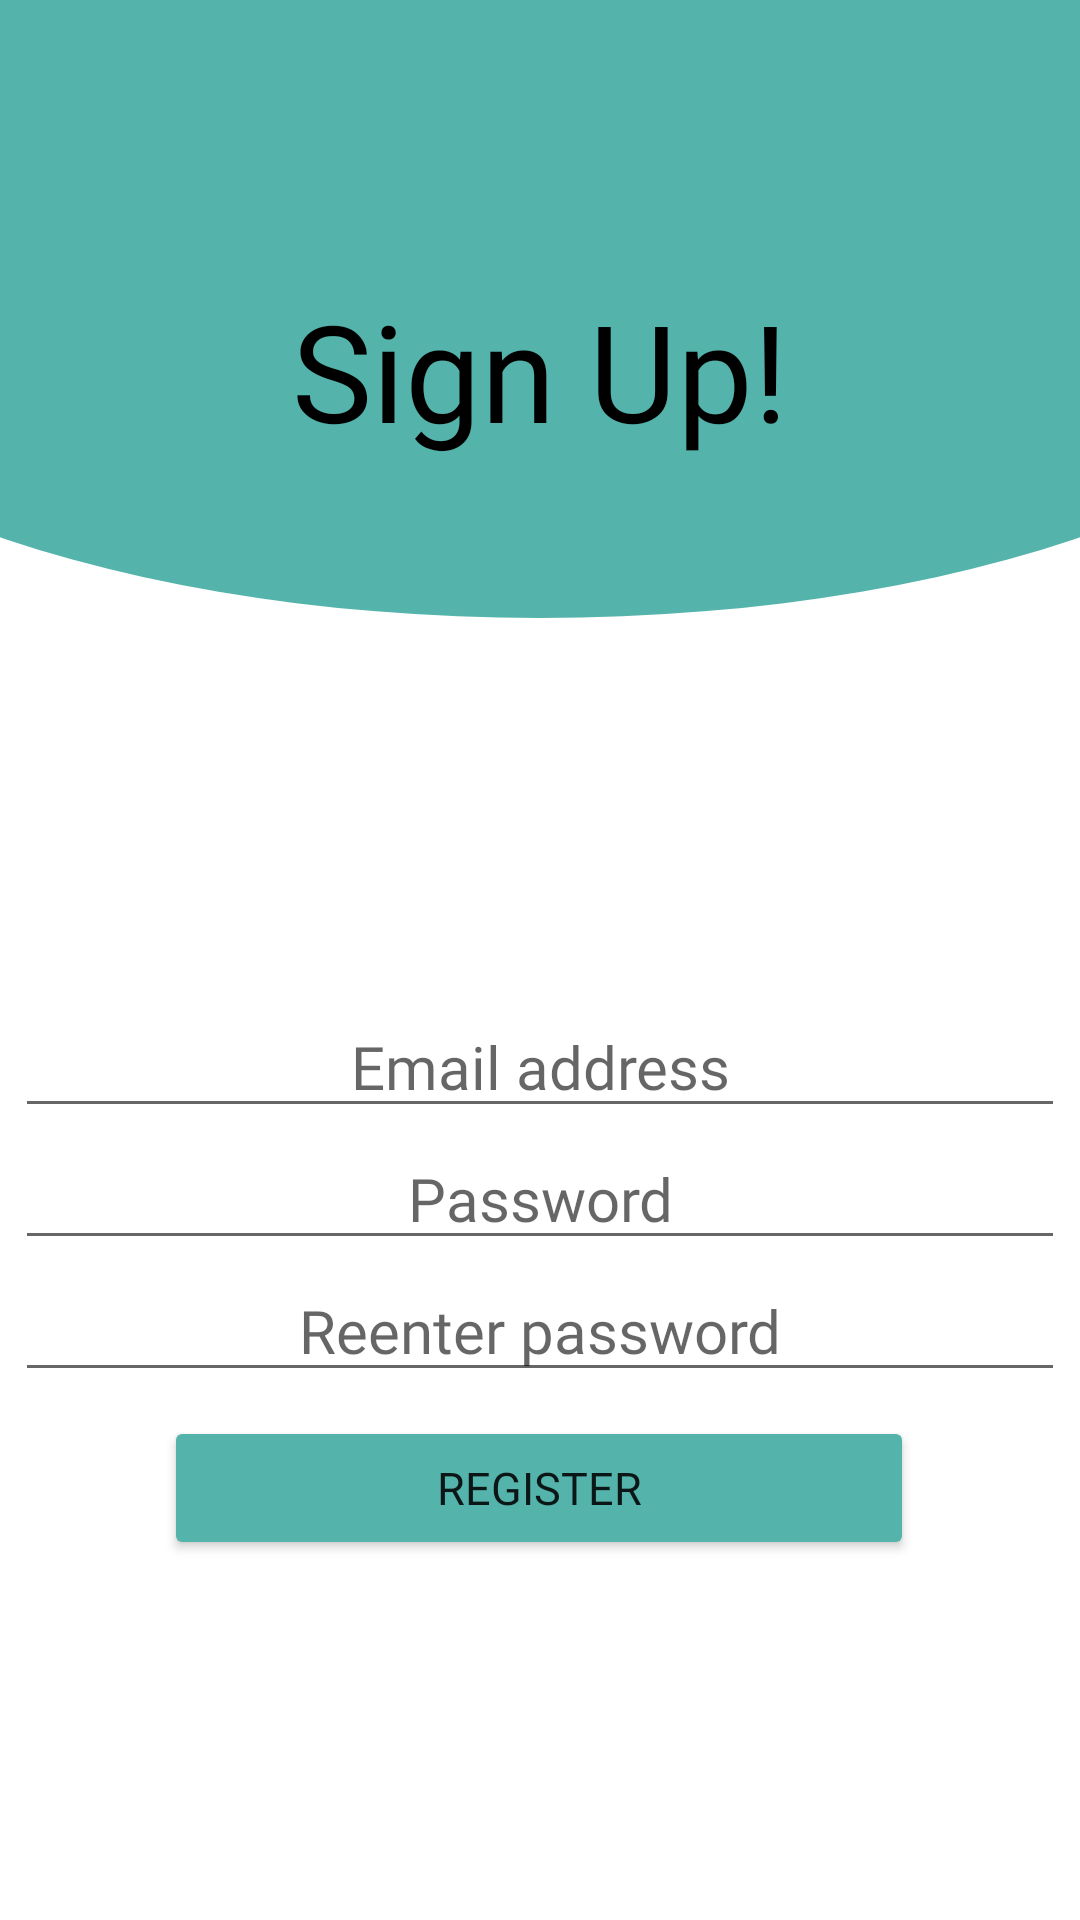

Reconstruct the res/layout file that produces this screen, plus the resources it refers to.
<!-- AndroidManifest.xml: application theme AppTheme -->
<!-- res/layout/register_user.xml -->
<?xml version="1.0" encoding="utf-8"?>
<androidx.constraintlayout.widget.ConstraintLayout xmlns:android="http://schemas.android.com/apk/res/android"
    xmlns:app="http://schemas.android.com/apk/res-auto"
    xmlns:tools="http://schemas.android.com/tools"
    android:layout_width="match_parent"
    android:layout_height="match_parent">

    <LinearLayout
        android:id="@+id/linearLayout"
        android:layout_width="match_parent"
        android:layout_height="?actionBarSize"
        android:background="@color/cookery_blue"
        android:orientation="horizontal"
        app:layout_constraintEnd_toEndOf="parent"
        app:layout_constraintStart_toStartOf="parent"
        app:layout_constraintTop_toTopOf="parent">

        <ImageView
            android:id="@+id/back_button_login"
            android:layout_width="30dp"
            android:layout_height="match_parent"
            android:layout_marginStart="15dp"
            app:srcCompat="@drawable/ic_back_button"
            android:foreground="?android:attr/selectableItemBackground"/>

    </LinearLayout>

    <ProgressBar
        android:id="@+id/progress_bar_reg"
        android:layout_width="87dp"
        android:layout_height="81dp"
        android:visibility="gone"
        app:layout_constraintBottom_toBottomOf="parent"
        app:layout_constraintEnd_toEndOf="parent"
        app:layout_constraintStart_toStartOf="parent"
        app:layout_constraintTop_toTopOf="parent">

    </ProgressBar>

    <TextView
        android:id="@+id/textView"
        android:layout_width="match_parent"
        android:layout_height="150dp"
        android:background="@drawable/xml_custom_shapes"
        android:fontFamily="@font/poppins_bold"
        android:gravity="center"
        android:text="@string/sign_up"
        android:textColor="@color/black"
        android:textSize="45sp"
        android:paddingBottom="15dp"
        app:layout_constraintEnd_toEndOf="parent"
        app:layout_constraintStart_toStartOf="parent"
        app:layout_constraintTop_toBottomOf="@+id/linearLayout" />

    <EditText
        android:id="@+id/register_password"
        android:layout_width="350dp"
        android:layout_height="wrap_content"
        android:fontFamily="@font/poppins_regular"
        android:hint="@string/password"
        android:inputType="textPassword"
        android:textAlignment="center"
        android:textSize="20sp"
        app:layout_constraintBottom_toTopOf="@+id/register_password_again"
        app:layout_constraintEnd_toEndOf="parent"
        app:layout_constraintHorizontal_bias="0.491"
        app:layout_constraintStart_toStartOf="parent">

    </EditText>

    <EditText
        android:id="@+id/register_email"
        android:layout_width="350dp"
        android:layout_height="wrap_content"
        android:fontFamily="@font/poppins_regular"
        android:hint="@string/email"
        android:inputType="textEmailAddress"
        android:textAlignment="center"
        android:textSize="20sp"
        app:layout_constraintBottom_toTopOf="@+id/register_password"
        app:layout_constraintEnd_toEndOf="parent"
        app:layout_constraintHorizontal_bias="0.491"
        app:layout_constraintStart_toStartOf="parent">

    </EditText>

    <EditText
        android:id="@+id/register_password_again"
        android:layout_width="350dp"
        android:layout_height="wrap_content"
        android:layout_marginBottom="8dp"
        android:fontFamily="@font/poppins_regular"
        android:hint="@string/reenter_password"
        android:inputType="textPassword"
        android:textAlignment="center"
        android:textSize="20sp"
        app:layout_constraintBottom_toTopOf="@+id/button_register"
        app:layout_constraintEnd_toEndOf="parent"
        app:layout_constraintStart_toStartOf="parent">

    </EditText>

    <Button
        android:id="@+id/button_register"
        android:layout_width="250dp"
        android:layout_height="0dp"
        android:layout_marginBottom="120dp"
        android:backgroundTint="@color/cookery_blue"
        android:elevation="8dp"
        android:fontFamily="@font/poppins_bold"
        android:text="@string/register"
        android:textSize="15sp"
        app:layout_constraintBottom_toBottomOf="parent"
        app:layout_constraintEnd_toEndOf="parent"
        app:layout_constraintHorizontal_bias="0.496"
        app:layout_constraintStart_toStartOf="parent">

    </Button>

</androidx.constraintlayout.widget.ConstraintLayout>
<!-- resources referenced by this layout -->
<resources>
  <color name="black">#FF000000</color>
  <color name="cookery_blue">#54B3AB</color>
  <!-- drawable xml_custom_shapes (drawable) -->
  <?xml version="1.0" encoding="utf-8"?>
  <layer-list
      xmlns:android="http://schemas.android.com/apk/res/android">
      <item>
          <shape android:shape="rectangle"/>
      </item>
      <item
          android:bottom="0dp"
          android:left="-100dp"
          android:right="-100dp"
          android:top="-80dp">
          <shape android:shape="oval">
              <solid android:color="@color/cookery_blue" />
          </shape>
      </item>
  </layer-list>
  <string name="email">Email address</string>
  <string name="password">Password</string>
  <string name="reenter_password">Reenter password</string>
  <string name="register">REGISTER</string>
  <string name="sign_up">Sign Up!</string>
  <style name="AppTheme" parent="Theme.MaterialComponents.Light.NoActionBar">
          <item name="colorPrimary">@color/cookery_blue</item>
          <item name="colorPrimaryDark">@color/cookery_blue</item>
          <item name="colorAccent">@color/cookery_blue</item>
          <item name="android:colorEdgeEffect">@color/cookery_blue</item>
      </style>
</resources>
